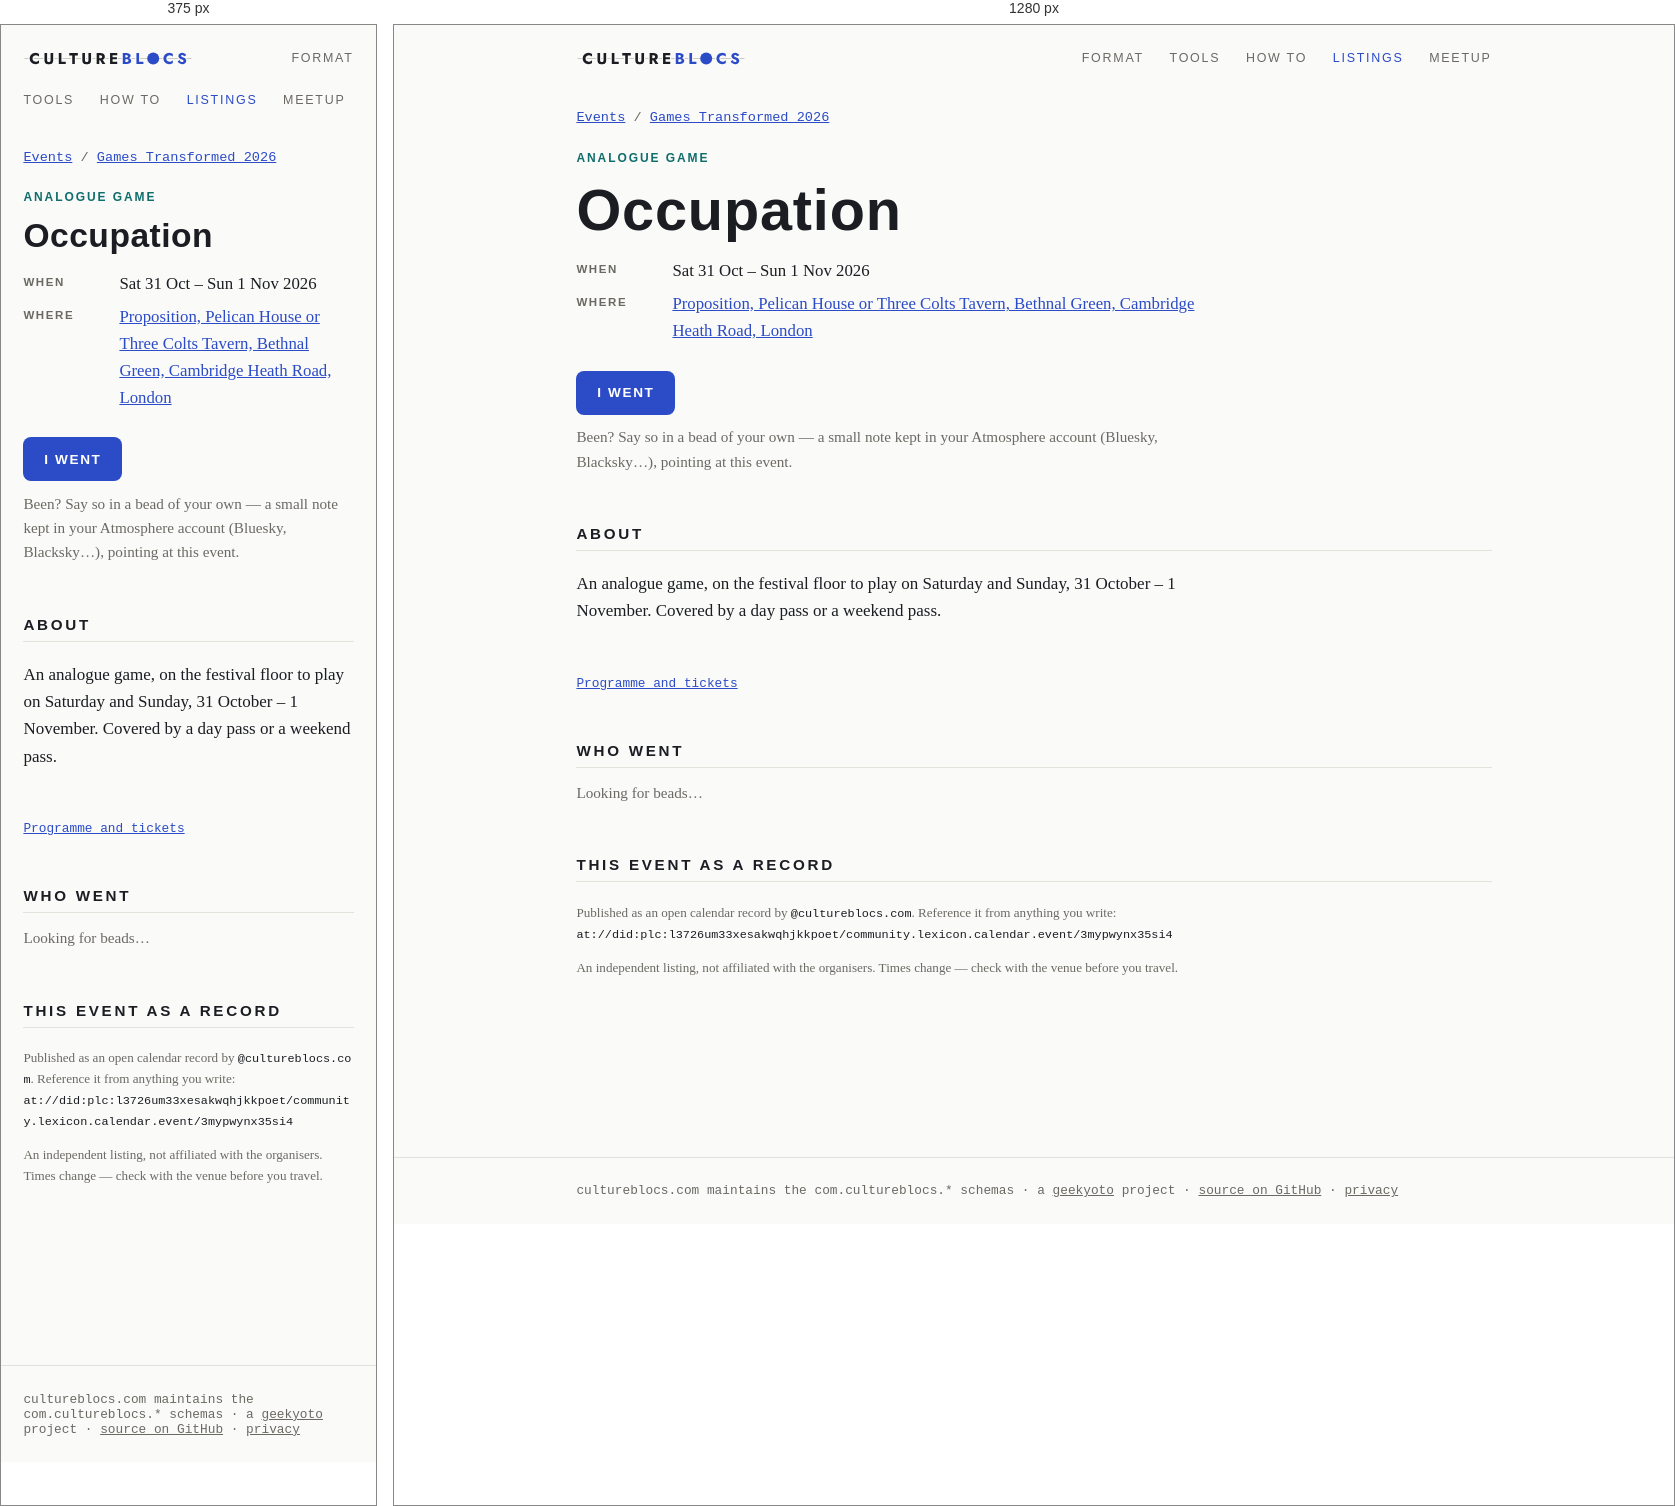
Rendered at 375 px and 1280 px, left to right.

<!-- file: index.html -->
<!doctype html>
<html lang="en">
<head>
<meta charset="utf-8">
<meta name="viewport" content="width=device-width, initial-scale=1">
<title>Occupation — Games Transformed 2026 — CultureBlocs</title>
<meta name="description" content="Sat 31 Oct – Sun 1 Nov 2026 · Proposition, Pelican House or Three Colts Tavern, Bethnal Green. An analogue game, on the festival floor to play on Saturday and Sunday, 31 October – 1 November. Covered by a day pass or a weekend pass.">
<link rel="canonical" href="https://www.cultureblocs.com/events/games-transformed/occupation/">
<meta property="og:type" content="website">
<meta property="og:site_name" content="CultureBlocs">
<meta property="og:title" content="Occupation">
<meta property="og:description" content="Sat 31 Oct – Sun 1 Nov 2026 · Proposition, Pelican House or Three Colts Tavern, Bethnal Green">
<meta property="og:url" content="https://www.cultureblocs.com/events/games-transformed/occupation/">
<meta property="og:image" content="https://www.cultureblocs.com/events/games-transformed/occupation/og.png">
<meta property="og:image:width" content="1200">
<meta property="og:image:height" content="630">
<meta name="twitter:card" content="summary_large_image">
<link rel="stylesheet" href="/style.css">
<link rel="stylesheet" href="/events/events.css">
</head>
<body>
<nav>
  <a class="mark" href="/">Culture<span>Blocs</span></a>
  <a class="item" href="/lexicons.html">Format</a>
  <a class="item" href="/apps.html">Tools</a>
  <a class="item" href="/howto.html">How to</a>
  <a class="item" href="/events/" aria-current="page">Listings</a>
  <a class="item" href="/meetup.html">Meetup</a>
</nav>
<main>
  <p class="ev-meta"><a href="/events/">Events</a> / <a href="/events/games-transformed/">Games Transformed 2026</a></p>
  <article class="event-page ev-games">
    <p class="ev-kind">Analogue game</p>
    <div class="hero"><h1>Occupation</h1></div>
    <dl class="ev-facts">
      
      <dt>When</dt><dd>Sat 31 Oct – Sun 1 Nov 2026</dd>
      <dt>Where</dt><dd><a href="https://www.openstreetmap.org/search?query=Proposition%2C%20Pelican%20House%20or%20Three%20Colts%20Tavern%2C%20Bethnal%20Green%2C%20Cambridge%20Heath%20Road%2C%20London" rel="noopener">Proposition, Pelican House or Three Colts Tavern, Bethnal Green, Cambridge Heath Road, London</a></dd>
    </dl>
    <p><a class="cta" href="/went/?dir=games-transformed&amp;event=at%3A%2F%2Fdid%3Aplc%3Al3726um33xesakwqhjkkpoet%2Fcommunity.lexicon.calendar.event%2F3mypwynx35si4">I went</a></p>
    <p class="ev-intro">Been? Say so in a bead of your own — a small note kept in
    your Atmosphere account (Bluesky, Blacksky…), pointing at this event.</p>
    <section><h2 class="sec">About</h2><p class="ev-desc">An analogue game, on the festival floor to play on Saturday and Sunday, 31 October – 1 November. Covered by a day pass or a weekend pass.</p></section>
    <p class="ev-links"><a href="https://www.tickettailor.com/events/gamestransformed/2328476" rel="noopener">Programme and tickets</a></p>
    <section id="who-went" class="who" data-event="at://did:plc:l3726um33xesakwqhjkkpoet/community.lexicon.calendar.event/3mypwynx35si4" data-went="/went/?dir=games-transformed&amp;event=at%3A%2F%2Fdid%3Aplc%3Al3726um33xesakwqhjkkpoet%2Fcommunity.lexicon.calendar.event%2F3mypwynx35si4" data-said="went">
      <h2 class="sec">Who went</h2>
      <div id="who-items"><p class="ev-intro">Looking for beads…</p></div>
    </section>
    <section>
      <h2 class="sec">This event as a record</h2>
      <p class="ev-ref">Published as an open calendar record by
      <code>@cultureblocs.com</code>. Reference it from anything you write:<br>
      <code>at://did:plc:l3726um33xesakwqhjkkpoet/community.lexicon.calendar.event/3mypwynx35si4</code></p>
      <p class="ev-ref">An independent listing, not affiliated with the organisers. Times
      change — check with the venue before you travel.</p>
    </section>
  </article>
</main>
<footer><div class="inner">
  cultureblocs.com maintains the <code>com.cultureblocs.*</code> schemas ·
  a <a href="https://geekyoto.com">geekyoto</a> project ·
  <a href="https://github.com/Geocontrol">source on GitHub</a> ·
  <a href="/privacy.html">privacy</a>
</div></footer>
<script type="module" src="/events/who.js"></script>
</body>
</html>


/* @media block from events.css */
@media (max-width:40rem){
  .chips{flex-wrap:nowrap;overflow-x:auto;scrollbar-width:none;
    margin:0 -1.4rem;padding:0 1.4rem}
  .chips::-webkit-scrollbar{display:none}
  .chip{flex:none}
  .jump{margin:.6rem -1.4rem 0;padding:0 1.4rem .2rem}
  .ev{grid-template-columns:1fr}
  .ev-when{padding-top:0}
  section.day{scroll-margin-top:9rem}
}

/* @media block from events.css */
@media (max-width:40rem){
  .film-find,.film-find input,.film-find select{width:100%}
}